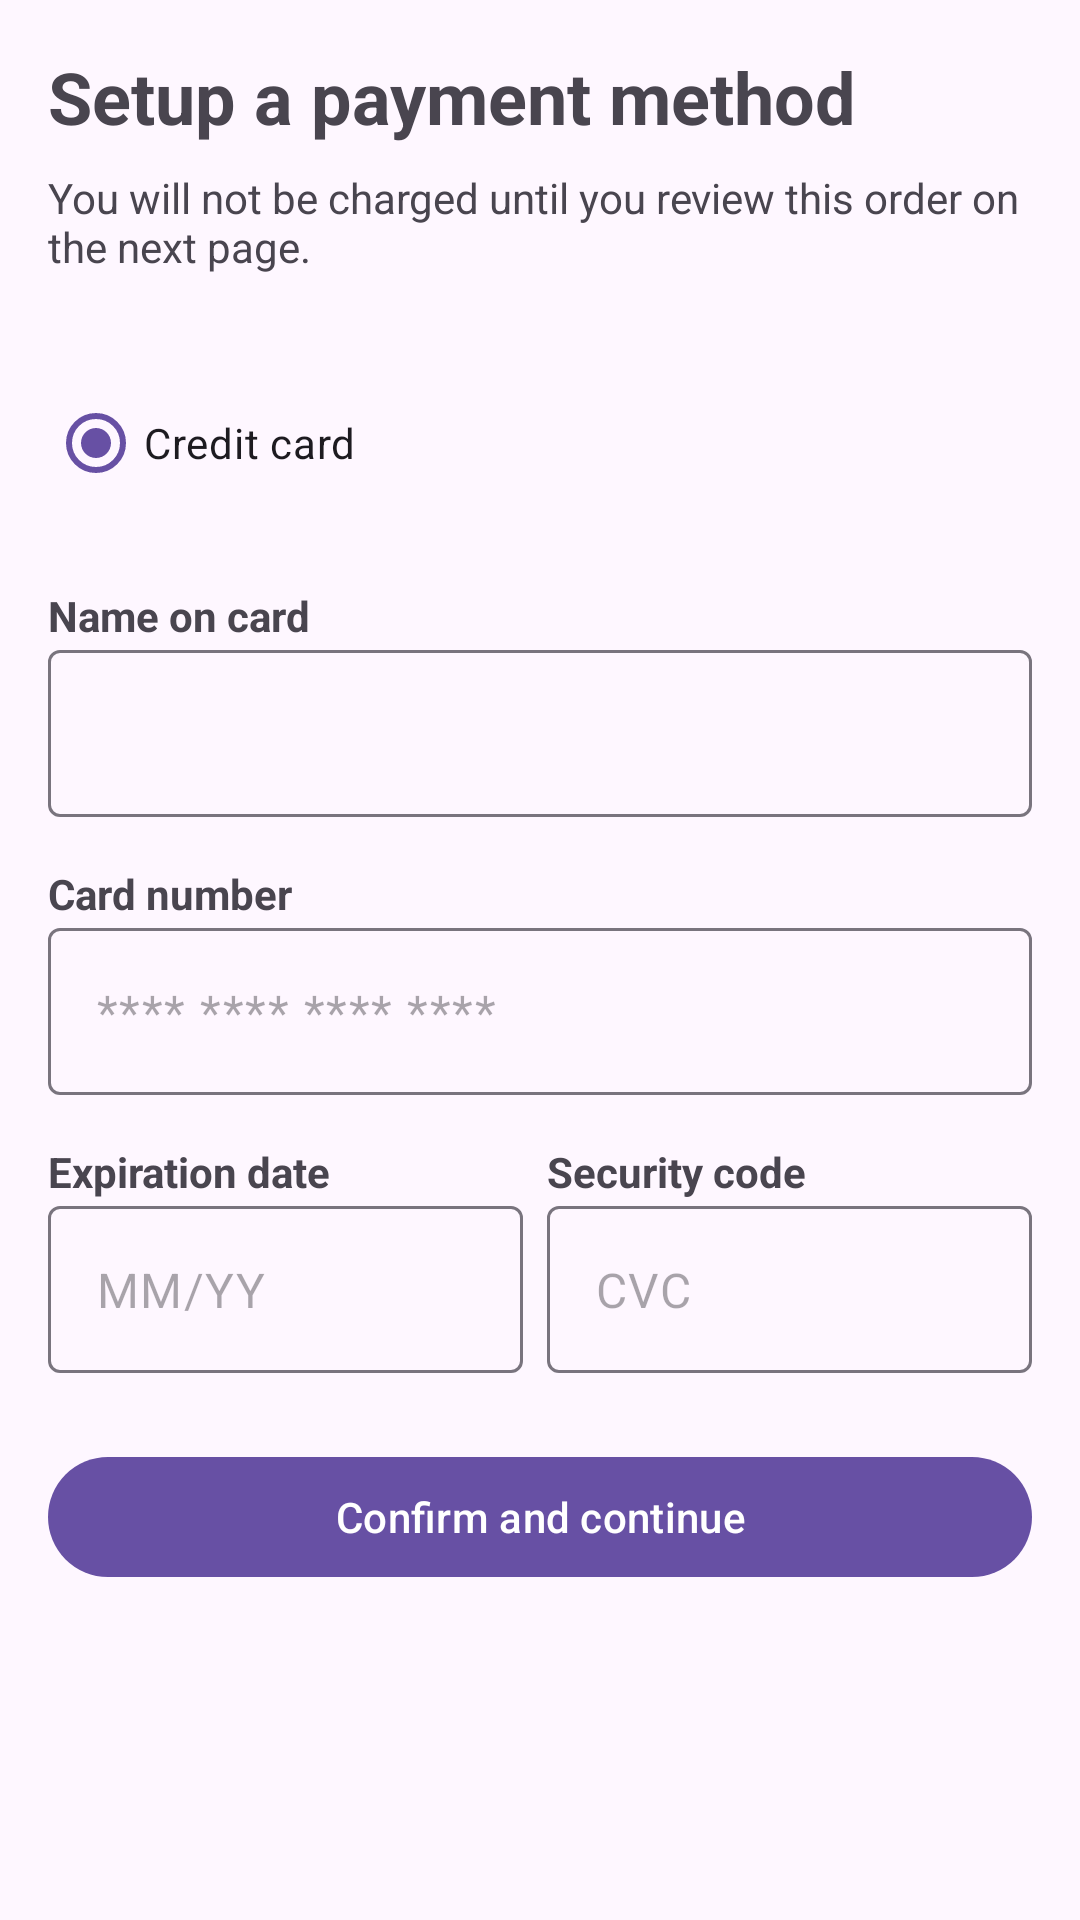

Produce the Android XML layout that renders to this screen, including the resource entries it uses.
<!-- AndroidManifest.xml: application theme Base.Theme.AndroidClient -->
<!-- res/layout/fragment_make_payment.xml -->
<?xml version="1.0" encoding="utf-8"?>
<androidx.constraintlayout.widget.ConstraintLayout xmlns:android="http://schemas.android.com/apk/res/android"
    xmlns:app="http://schemas.android.com/apk/res-auto"
    xmlns:tools="http://schemas.android.com/tools"
    android:layout_width="match_parent"
    android:layout_height="match_parent"
    tools:context=".orders.MakePaymentFragment">

    <TextView
        android:id="@+id/textView8"
        android:layout_width="wrap_content"
        android:layout_height="wrap_content"
        android:layout_marginStart="16dp"
        android:layout_marginTop="16dp"
        android:text="Setup a payment method"
        android:textSize="24sp"
        android:textStyle="bold"
        app:layout_constraintStart_toStartOf="parent"
        app:layout_constraintTop_toTopOf="parent" />

    <TextView
        android:id="@+id/textView9"
        android:layout_width="0dp"
        android:layout_height="wrap_content"
        android:layout_marginTop="8dp"
        android:layout_marginEnd="16dp"
        android:text="You will not be charged until you review this order on the next page."
        app:layout_constraintEnd_toEndOf="parent"
        app:layout_constraintStart_toStartOf="@+id/textView8"
        app:layout_constraintTop_toBottomOf="@+id/textView8" />

    <RadioButton
        android:id="@+id/radioButton"
        android:layout_width="wrap_content"
        android:layout_height="wrap_content"
        android:layout_marginTop="32dp"
        android:checked="true"
        android:text="Credit card"
        app:layout_constraintStart_toStartOf="@+id/textView9"
        app:layout_constraintTop_toBottomOf="@+id/textView9" />

    <ImageView
        android:id="@+id/imageView15"
        android:layout_width="wrap_content"
        android:layout_height="0dp"
        android:layout_marginEnd="4dp"
        android:adjustViewBounds="true"
        android:src="@drawable/mastercard_icon"
        app:layout_constraintBottom_toBottomOf="@+id/radioButton"
        app:layout_constraintEnd_toStartOf="@+id/imageView16"
        app:layout_constraintTop_toTopOf="@+id/radioButton" />

    <ImageView
        android:id="@+id/imageView16"
        android:layout_width="wrap_content"
        android:layout_height="0dp"
        android:adjustViewBounds="true"
        android:src="@drawable/visa_icon"
        app:layout_constraintBottom_toBottomOf="@+id/imageView15"
        app:layout_constraintEnd_toEndOf="@+id/textView9"
        app:layout_constraintTop_toTopOf="@+id/imageView15" />

    <TextView
        android:id="@+id/lblCardName"
        android:layout_width="wrap_content"
        android:layout_height="wrap_content"
        android:layout_marginTop="24dp"
        android:text="Name on card"
        android:textStyle="bold"
        app:layout_constraintStart_toStartOf="@+id/radioButton"
        app:layout_constraintTop_toBottomOf="@+id/radioButton" />

    <com.google.android.material.textfield.TextInputLayout
        android:id="@+id/inputLayout_cardName"
        android:layout_width="0dp"
        android:layout_height="wrap_content"
        android:layout_marginTop="2dp"
        app:hintEnabled="false"
        app:layout_constraintEnd_toEndOf="@+id/imageView16"
        app:layout_constraintStart_toStartOf="@+id/lblCardName"
        app:layout_constraintTop_toBottomOf="@+id/lblCardName">

        <com.google.android.material.textfield.TextInputEditText
            android:id="@+id/txtCardName"
            android:layout_width="match_parent"
            android:layout_height="wrap_content"
            android:imeOptions="actionNext"
            android:singleLine="true"
            tools:ignore="SpeakableTextPresentCheck" />
    </com.google.android.material.textfield.TextInputLayout>

    <TextView
        android:id="@+id/textView13"
        android:layout_width="wrap_content"
        android:layout_height="wrap_content"
        android:layout_marginTop="16dp"
        android:text="Card number"
        android:textStyle="bold"
        app:layout_constraintStart_toStartOf="@+id/inputLayout_cardName"
        app:layout_constraintTop_toBottomOf="@+id/inputLayout_cardName" />

    <com.google.android.material.textfield.TextInputLayout
        android:id="@+id/inputLayout_cardNum"
        android:layout_width="0dp"
        android:layout_height="wrap_content"
        android:layout_marginTop="2dp"
        app:hintEnabled="false"
        app:layout_constraintEnd_toEndOf="@+id/inputLayout_cardName"
        app:layout_constraintStart_toStartOf="@+id/textView13"
        app:layout_constraintTop_toBottomOf="@+id/textView13">

        <com.google.android.material.textfield.TextInputEditText
            android:id="@+id/txtCardNum"
            android:layout_width="match_parent"
            android:layout_height="wrap_content"
            android:hint="**** **** **** **** "
            android:imeOptions="actionNext"
            android:inputType="number"
            android:maxLength="19"
            android:singleLine="true" />
    </com.google.android.material.textfield.TextInputLayout>

    <TextView
        android:id="@+id/lblExpireDate"
        android:layout_width="wrap_content"
        android:layout_height="wrap_content"
        android:layout_marginTop="16dp"
        android:text="Expiration date"
        android:textStyle="bold"
        app:layout_constraintStart_toStartOf="@+id/inputLayout_cardNum"
        app:layout_constraintTop_toBottomOf="@+id/inputLayout_cardNum" />

    <com.google.android.material.textfield.TextInputLayout
        android:id="@+id/inputLayout_expire"
        android:layout_width="0dp"
        android:layout_height="wrap_content"
        android:layout_marginTop="2dp"
        app:hintEnabled="false"
        app:layout_constraintEnd_toEndOf="@+id/inputLayout_cardNum"
        app:layout_constraintHorizontal_bias="0.0"
        app:layout_constraintStart_toStartOf="@+id/lblExpireDate"
        app:layout_constraintTop_toBottomOf="@+id/lblExpireDate"
        app:layout_constraintWidth_percent=".44">

        <com.google.android.material.textfield.TextInputEditText
            android:id="@+id/txtExpireDate"
            android:layout_width="match_parent"
            android:layout_height="wrap_content"
            android:hint="MM/YY"
            android:imeOptions="actionNext"
            android:inputType="number"
            android:maxLength="5"
            android:singleLine="true" />
    </com.google.android.material.textfield.TextInputLayout>

    <TextView
        android:id="@+id/lblCVC"
        android:layout_width="wrap_content"
        android:layout_height="wrap_content"
        android:layout_marginStart="8dp"
        android:text="Security code"
        android:textStyle="bold"
        app:layout_constraintStart_toEndOf="@+id/inputLayout_expire"
        app:layout_constraintTop_toTopOf="@+id/lblExpireDate" />

    <com.google.android.material.textfield.TextInputLayout
        android:id="@+id/inputLayout_cvc"
        android:layout_width="0dp"
        android:layout_height="wrap_content"
        android:layout_marginTop="2dp"
        app:hintEnabled="false"
        app:layout_constraintEnd_toEndOf="@+id/inputLayout_cardNum"
        app:layout_constraintStart_toStartOf="@+id/lblCVC"
        app:layout_constraintTop_toBottomOf="@+id/lblCVC">

        <com.google.android.material.textfield.TextInputEditText
            android:id="@+id/txtCVC"
            android:layout_width="match_parent"
            android:layout_height="wrap_content"
            android:hint="CVC"
            android:imeOptions="actionNext"
            android:inputType="number"
            android:maxLength="3"
            android:singleLine="true" />
    </com.google.android.material.textfield.TextInputLayout>

    <Button
        android:id="@+id/btnSavePayment"
        android:layout_width="0dp"
        android:layout_height="wrap_content"
        android:layout_marginTop="24dp"
        android:text="Confirm and continue"
        app:layout_constraintEnd_toEndOf="@+id/inputLayout_cvc"
        app:layout_constraintStart_toStartOf="@+id/inputLayout_expire"
        app:layout_constraintTop_toBottomOf="@+id/inputLayout_expire" />

</androidx.constraintlayout.widget.ConstraintLayout>
<!-- resources referenced by this layout -->
<resources>
  <style name="Base.Theme.AndroidClient" parent="Theme.Material3.DayNight.NoActionBar">
  
      </style>
</resources>
